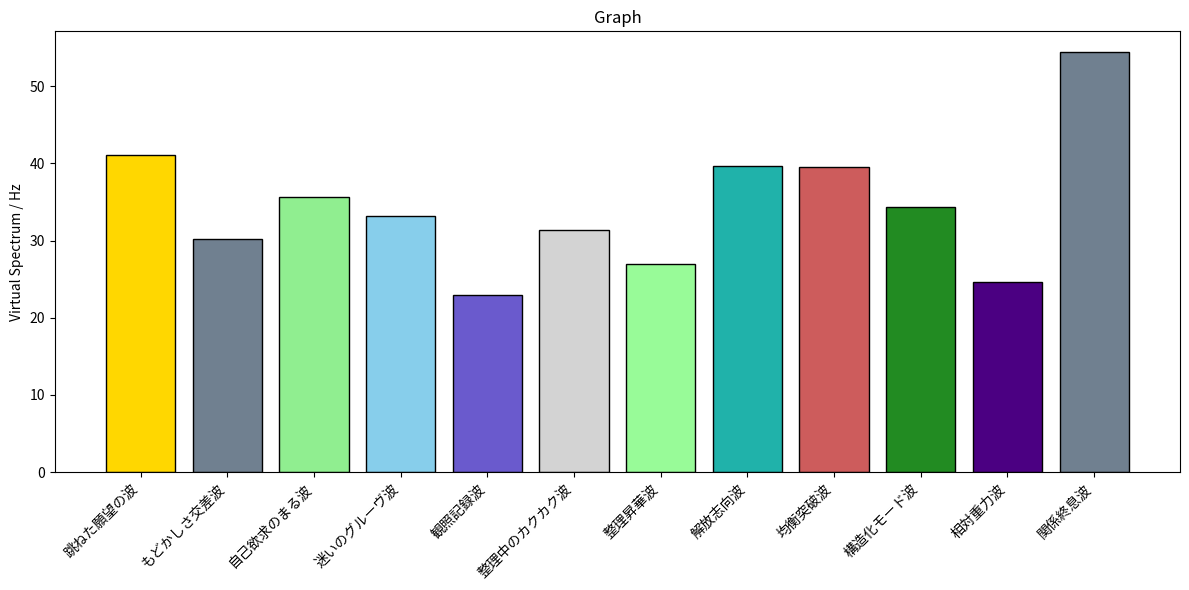

Python code for this plot:
import matplotlib.pyplot as plt

# 仮想データ（例：名前・周波数・カラーコード）
labels = [
    "跳ねた願望の波", "もどかしさ交差波", "自己欲求のまる波", "迷いのグルーヴ波",
    "観照記録波", "整理中のカクカク波", "整理昇華波", "解放志向波",
    "均衡突破波", "構造化モード波", "相対重力波", "関係終息波"
]
frequencies = [41.14, 30.19, 35.62, 33.15, 22.94, 31.32, 27.00, 39.69, 39.60, 34.38, 24.59, 54.40]
colors = [
    "#FFD700", "#708090", "#90EE90", "#87CEEB", "#6A5ACD", "#D3D3D3",
    "#98FB98", "#20B2AA", "#CD5C5C", "#228B22", "#4B0082", "#708090"
]

# 描画
plt.figure(figsize=(12, 6))
bars = plt.bar(labels, frequencies, color=colors, edgecolor='black')
plt.xticks(rotation=45, ha='right')
plt.ylabel("Virtual Spectrum / Hz")
plt.title("Graph")
plt.tight_layout()
plt.show()
